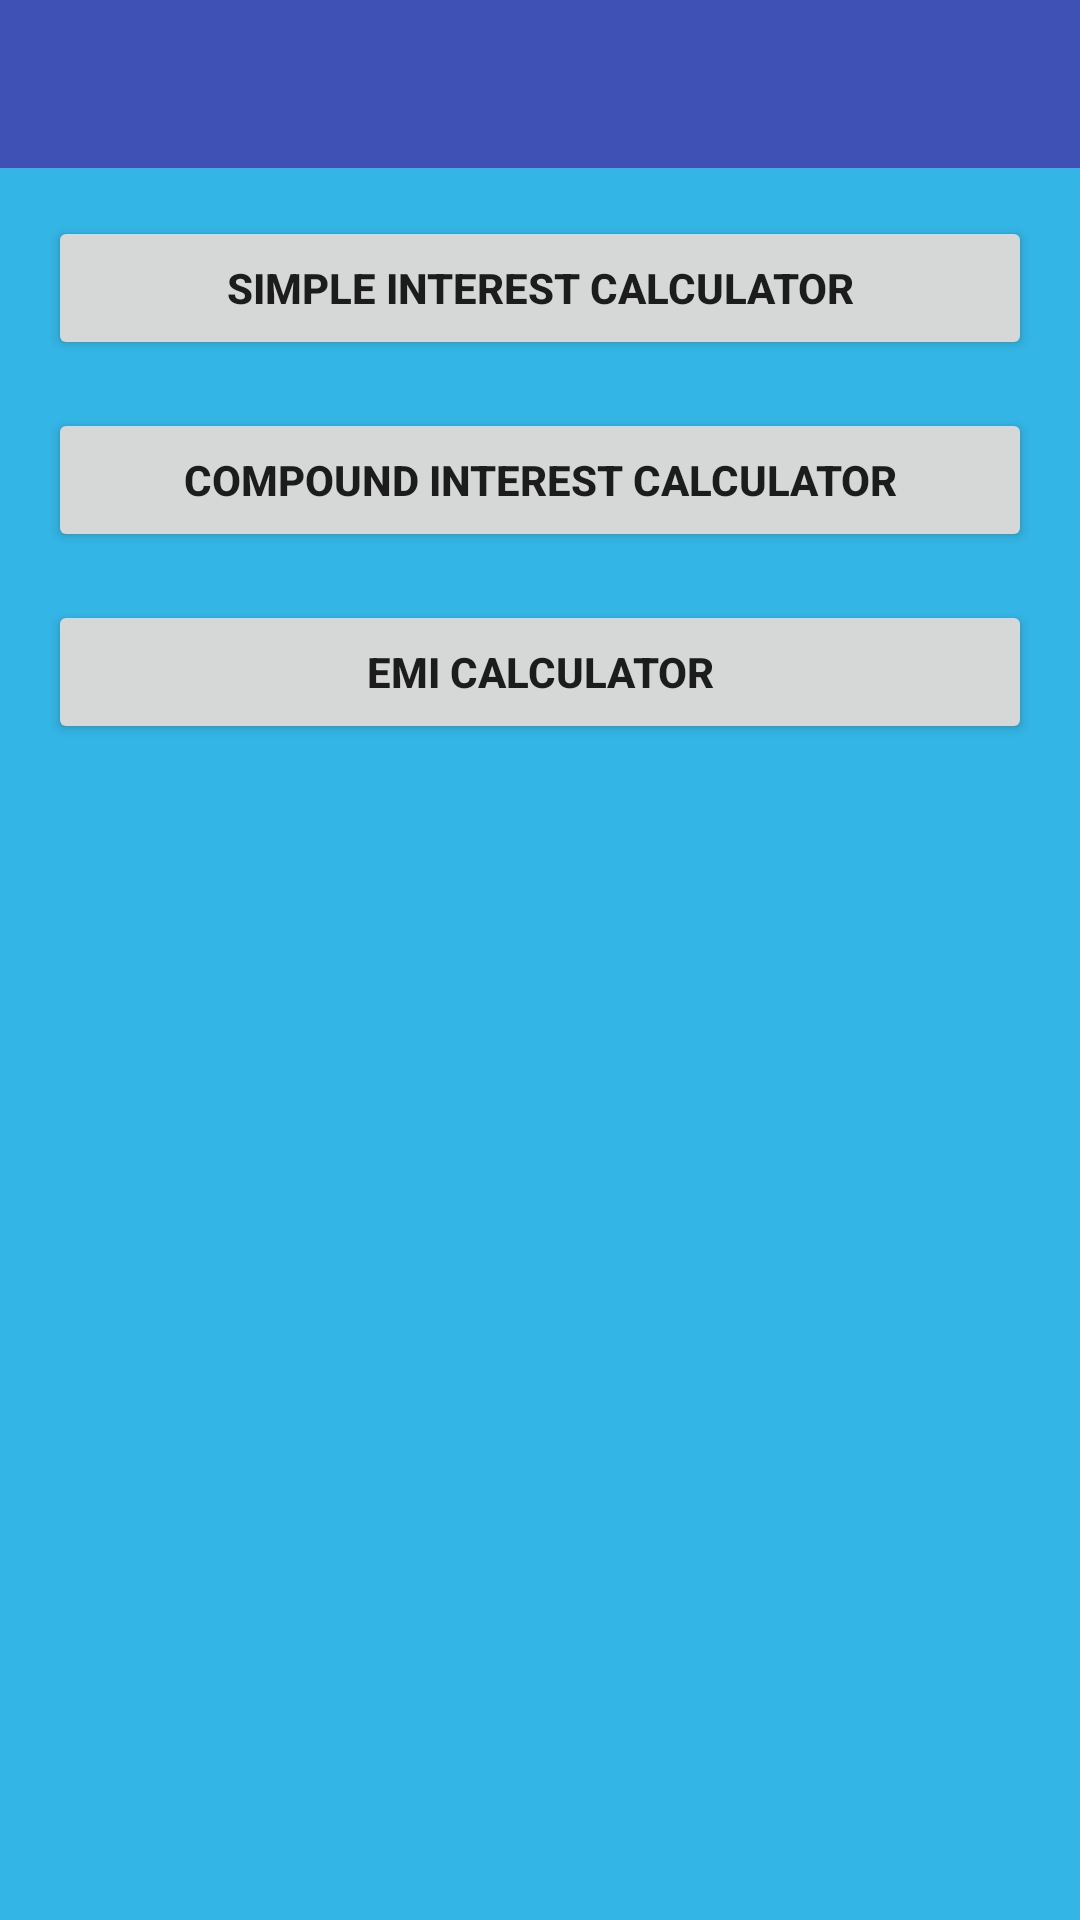

The Android layout XML behind this screen, and the referenced resources:
<!-- AndroidManifest.xml: application theme AppTheme -->
<!-- res/layout/activity_main.xml -->
<?xml version="1.0" encoding="utf-8"?>
<android.support.constraint.ConstraintLayout xmlns:android="http://schemas.android.com/apk/res/android"
    xmlns:app="http://schemas.android.com/apk/res-auto"
    xmlns:tools="http://schemas.android.com/tools"
    android:layout_width="match_parent"
    android:layout_height="match_parent"
    tools:context="com.example.vivek.interestcalculator.MainActivity"
    tools:layout_editor_absoluteY="81dp"
    tools:layout_editor_absoluteX="0dp">


    <android.support.constraint.Guideline
        android:layout_width="wrap_content"
        android:layout_height="wrap_content"
        android:id="@+id/guideline"
        android:orientation="vertical"
        app:layout_constraintGuide_percent="0.5"
        tools:layout_editor_absoluteY="0dp"
        tools:layout_editor_absoluteX="180dp" />

    <Button
        android:id="@+id/SimpleInterest"
        android:layout_width="0dp"
        android:layout_height="wrap_content"
        android:layout_marginEnd="16dp"
        android:layout_marginLeft="16dp"
        android:layout_marginStart="16dp"
        android:elevation="18dp"
        android:text="@string/Main_SIC"
        android:textSize="14sp"
        android:textStyle="bold"
        app:layout_constraintLeft_toLeftOf="parent"
        android:layout_marginRight="16dp"
        app:layout_constraintRight_toRightOf="parent"
        android:layout_marginTop="16dp"
        app:layout_constraintTop_toBottomOf="@+id/MainActivityToolbar"
        app:layout_constraintHorizontal_bias="0.0" />

    <Button
        android:id="@+id/CompoundInterest"
        android:layout_width="0dp"
        android:layout_height="wrap_content"
        android:layout_marginEnd="16dp"
        android:layout_marginLeft="16dp"
        android:layout_marginRight="16dp"
        android:layout_marginStart="16dp"
        android:layout_marginTop="16dp"
        android:elevation="18dp"
        android:text="@string/Main_CIC"
        android:textSize="14sp"
        android:textStyle="bold"
        app:layout_constraintLeft_toLeftOf="parent"
        app:layout_constraintRight_toRightOf="parent"
        app:layout_constraintTop_toBottomOf="@+id/SimpleInterest" />

    <Button
        android:id="@+id/EMICalculator"
        android:layout_width="0dp"
        android:layout_height="wrap_content"
        android:layout_marginEnd="16dp"
        android:layout_marginLeft="16dp"
        android:layout_marginRight="16dp"
        android:layout_marginStart="16dp"
        android:layout_marginTop="16dp"
        android:elevation="18dp"
        android:text="@string/Main_EMIC"
        android:textSize="14sp"
        android:textStyle="bold"
        app:layout_constraintHorizontal_bias="0.0"
        app:layout_constraintLeft_toLeftOf="parent"
        app:layout_constraintRight_toRightOf="parent"
        app:layout_constraintTop_toBottomOf="@+id/CompoundInterest" />

    <android.support.v7.widget.Toolbar
        android:id="@+id/MainActivityToolbar"
        android:layout_width="0dp"
        android:layout_height="wrap_content"
        android:background="?attr/colorPrimary"
        android:minHeight="?attr/actionBarSize"
        android:theme="?attr/actionBarTheme"
        app:layout_constraintLeft_toLeftOf="parent"
        app:layout_constraintRight_toRightOf="parent"
        app:layout_constraintTop_toTopOf="parent"
        android:layout_marginTop="0dp" />


</android.support.constraint.ConstraintLayout>
<!-- resources referenced by this layout -->
<resources>
  <string name="Main_CIC">Compound Interest Calculator</string>
  <string name="Main_EMIC">EMI Calculator</string>
  <string name="Main_SIC">Simple Interest Calculator</string>
  <style name="AppTheme" parent="Theme.AppCompat.Light.NoActionBar">
          
          <item name="colorPrimary">@color/colorPrimary</item>
          <item name="colorPrimaryDark">@color/colorPrimaryDark</item>
          <item name="colorAccent">@color/colorAccent</item>
          <item name="android:colorBackground">@android:color/holo_blue_light</item>
      </style>
  <color name="colorPrimary">#3f51b5</color>
  <color name="colorPrimaryDark">#303F9F</color>
  <color name="colorAccent">#FF4081</color>
</resources>
